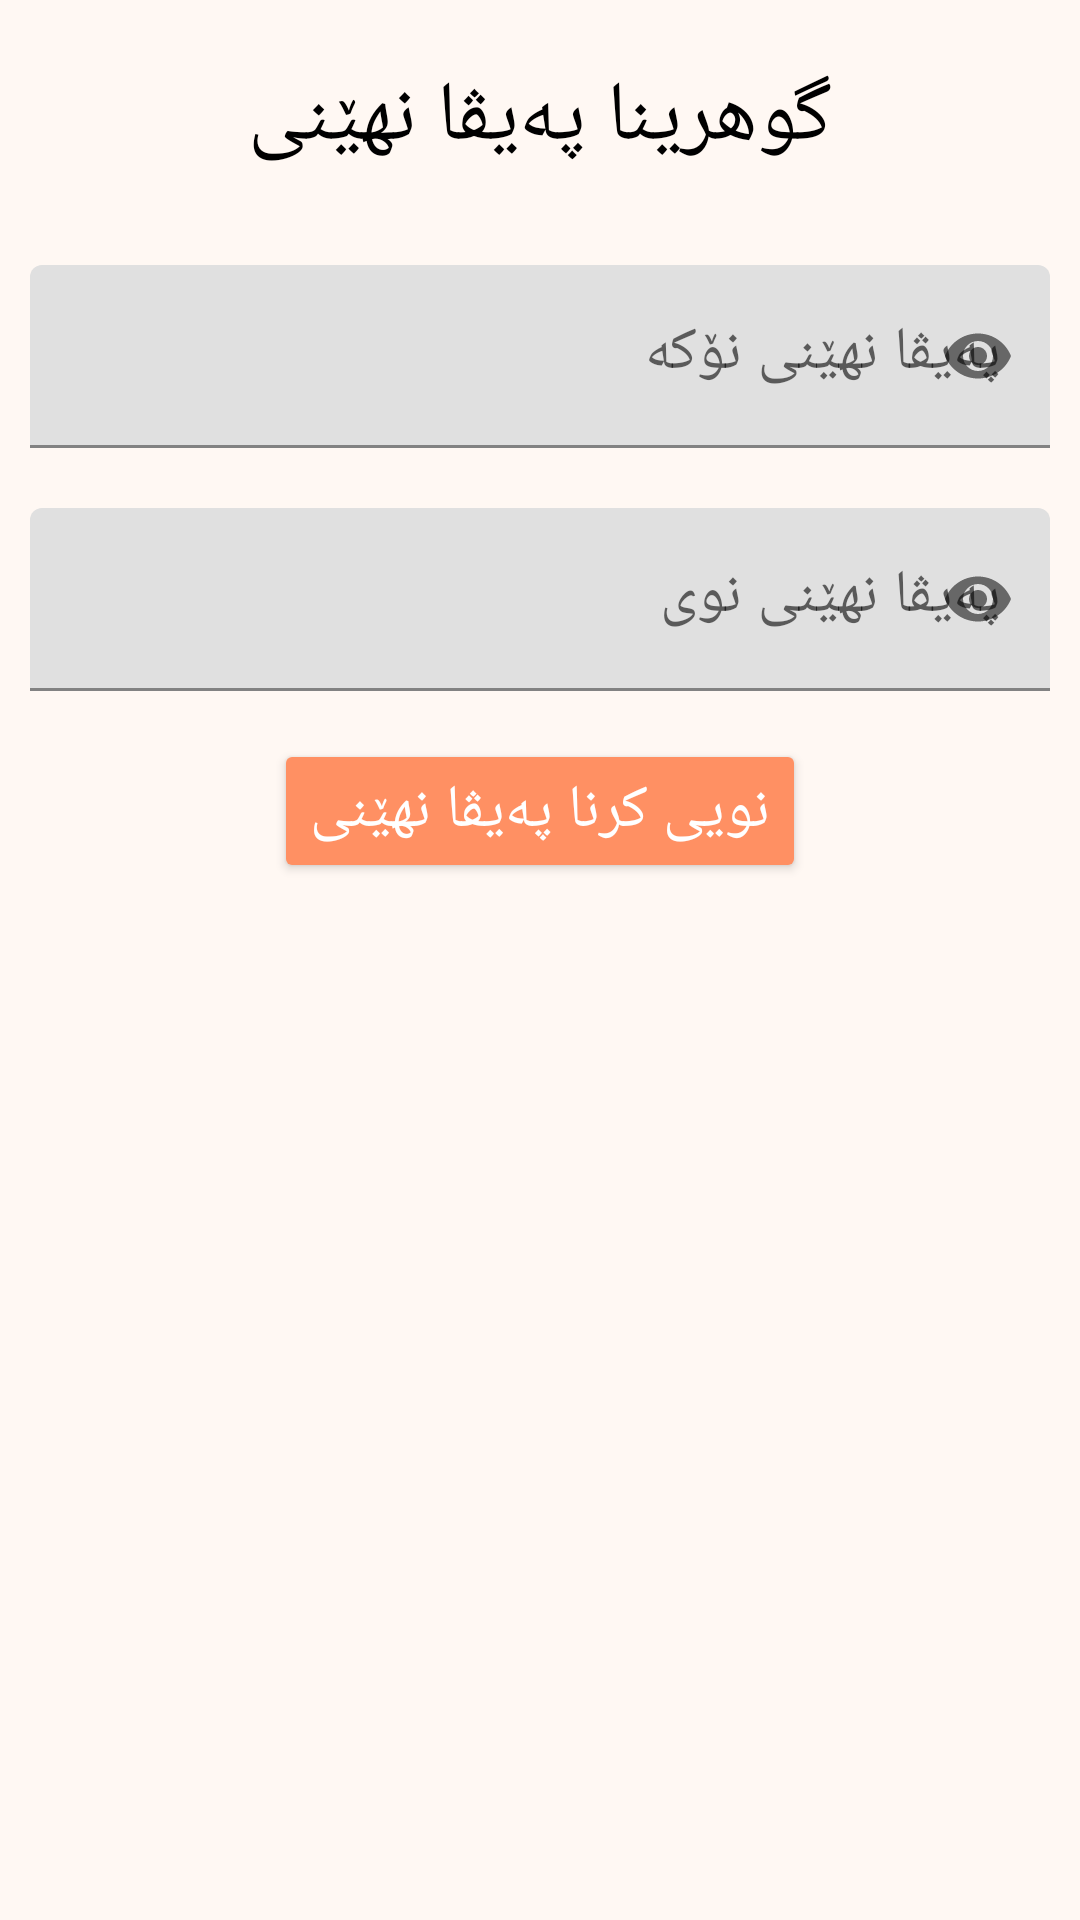

Android layout source for this screen:
<!-- AndroidManifest.xml: application theme Theme.SociaMedia -->
<!-- res/layout/update_password_dialog.xml -->
<?xml version="1.0" encoding="utf-8"?>
<LinearLayout xmlns:android="http://schemas.android.com/apk/res/android"
    xmlns:app="http://schemas.android.com/apk/res-auto"
    xmlns:tools="http://schemas.android.com/tools"
    android:layout_width="match_parent"
    android:layout_height="wrap_content"
    tools:context=".SettingActivity"
    android:background="@color/background"
    android:orientation="vertical"
    android:padding="10dp">

    <LinearLayout
        android:layout_width="match_parent"
        android:layout_height="wrap_content"
        android:orientation="vertical">

        <TextView
            android:layout_width="match_parent"
            android:layout_height="wrap_content"
            android:text="گوهرینا پەیڤا نهێنى"
            android:textSize="28sp"
            android:gravity="center"
            android:layout_marginTop="10dp"
            android:layout_marginBottom="10dp"
            android:textColor="@color/black"
            android:fontFamily="@font/myfont"
            />

        
        <com.google.android.material.textfield.TextInputLayout
            android:layout_width="match_parent"
            android:layout_height="wrap_content"
            app:passwordToggleEnabled="true">
            <EditText
                android:layout_width="match_parent"
                android:layout_height="wrap_content"
                android:inputType="textPassword"
                android:hint="پەیڤا نهێنى نۆکە"
                android:textColor="@color/black"
                android:textSize="20sp"
                android:layout_marginTop="20dp"
                app:passwordToggleEnabled="true"
                android:id="@+id/passwordEt"
                />
        </com.google.android.material.textfield.TextInputLayout>

        <com.google.android.material.textfield.TextInputLayout
            android:layout_width="match_parent"
            android:layout_height="wrap_content"
            app:passwordToggleEnabled="true">
            <EditText
                android:layout_width="match_parent"
                android:layout_height="wrap_content"
                android:inputType="textPassword"
                android:hint="پەیڤا نهێنى نوى"
                android:textColor="@color/black"
                android:textSize="20sp"
                android:layout_marginTop="20dp"
                app:passwordToggleEnabled="true"
                android:id="@+id/cPasswordEt"/>
        </com.google.android.material.textfield.TextInputLayout>

    </LinearLayout>

    <Button
        android:layout_width="wrap_content"
        android:layout_height="wrap_content"
        android:text="نویی کرنا پەیڤا نهێنى"
        android:textColor="@color/white"
        android:backgroundTint="@color/orange"
        android:textSize="20sp"
        android:textAlignment="center"
        android:layout_gravity="center_horizontal"
        android:layout_marginTop="16dp"
        android:id="@+id/updatePasswordBtn"/>

</LinearLayout>
<!-- resources referenced by this layout -->
<resources>
  <color name="background">#FFF8F3</color>
  <color name="black">#FF000000</color>
  <color name="orange">#FF9063</color>
  <color name="white">#FFFFFFFF</color>
  <style name="Theme.SociaMedia" parent="Theme.MaterialComponents.DayNight.NoActionBar">
          
          <item name="colorPrimary">@color/background</item>
          <item name="colorPrimaryVariant">@color/orange</item>
          <item name="colorOnPrimary">@color/background</item>
          
          <item name="colorSecondary">@color/teal_200</item>
          <item name="colorSecondaryVariant">@color/teal_700</item>
          <item name="colorOnSecondary">@color/black</item>
          
          <item name="android:statusBarColor" tools:targetApi="l">?attr/colorPrimaryVariant</item>
          
          <item name="fontFamily">@font/fontra</item>
      </style>
  <color name="teal_200">#FF9063</color>
  <color name="teal_700">#FF018786</color>
</resources>
